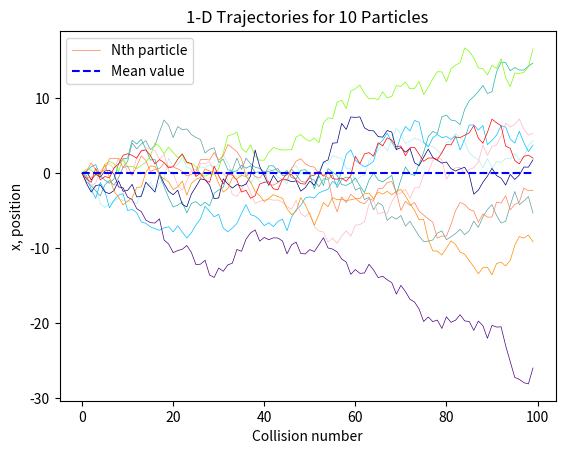

The matplotlib source for this figure:

import numpy as np
import matplotlib.pyplot as plt
from scipy.stats import norm
import math

NumParticles = 1000
NumSteps = 100
Steps = np.arange(NumSteps)
Positions = np.zeros((NumParticles,NumSteps))

for i in range(NumParticles):
	for j in range(1,NumSteps):
		step = np.random.normal(0, 1, 1)
		Positions[i, j]=Positions[i, j-1]+step
print(len(Positions[0,:]))

x = np.arange(100)
y = np.zeros(100)

plt.plot(Steps,Positions[0,:],color="paleturquoise",linewidth=0.5)
plt.plot(Steps,Positions[99,:],color="lightseagreen",linewidth=0.5)
plt.plot(Steps,Positions[199,:],color="cadetblue",linewidth=0.5)
plt.plot(Steps,Positions[299,:],color="deepskyblue",linewidth=0.5)
plt.plot(Steps,Positions[399,:],color="lawngreen",linewidth=0.5)
plt.plot(Steps,Positions[499,:],color="lightpink",linewidth=0.5)
plt.plot(Steps,Positions[599,:],color="navy",linewidth=0.5)
plt.plot(Steps,Positions[699,:],color="indigo",linewidth=0.5)
plt.plot(Steps,Positions[799,:],color="red",linewidth=0.5)
plt.plot(Steps,Positions[899,:],color="darkorange",linewidth=0.5)
plt.plot(Steps,Positions[999,:],color="coral",linewidth=0.5,label='Nth particle')
plt.plot(x,y,'b--',label='Mean value')
plt.xlabel('Collision number')
plt.ylabel('x, position')
plt.title('1-D Trajectories for 10 Particles')
plt.legend()
plt.show()

